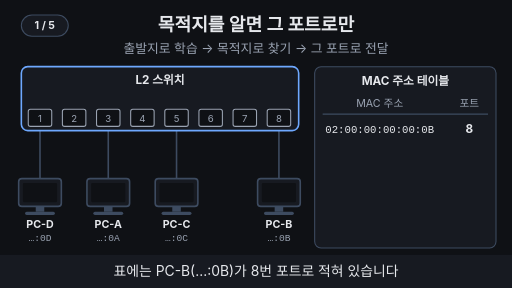
t = 0.00 s
t = 1.69 s: frame unchanged from t = 0.00 s, image omitted
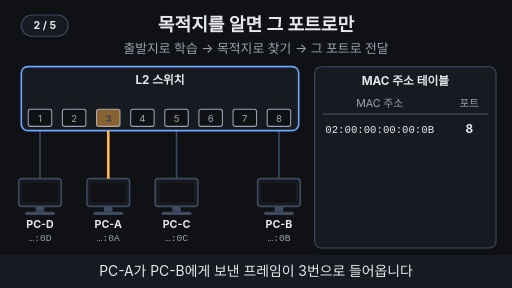
t = 3.30 s
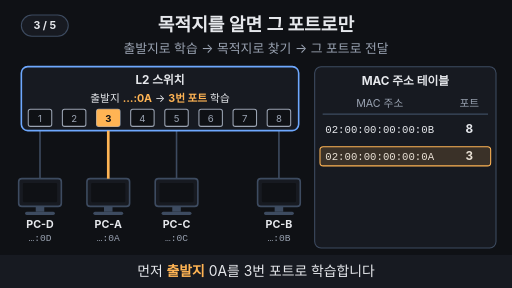
t = 4.95 s
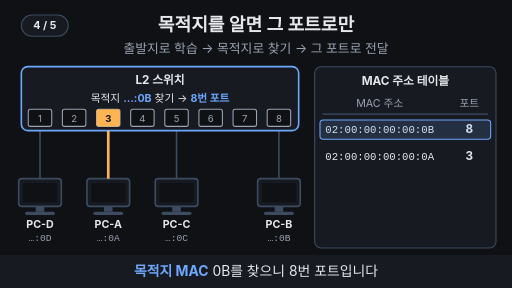
t = 6.60 s
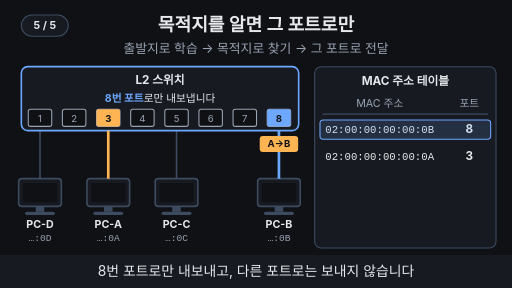
t = 8.31 s

The animated SVG that drew these frames (rendered in a browser with its animation timeline set to each time). Animation: 25 SMIL elements (animate=23,animateTransform=2); one cycle of 10.00 s, repeats indefinitely.

<svg xmlns="http://www.w3.org/2000/svg" viewBox="0 0 960 540" width="960" height="540" font-family="-apple-system,'Apple SD Gothic Neo','Segoe UI',sans-serif">
  <rect width="960" height="540" fill="#0f1115"/>

  <!-- 제목 + 고정 결론 -->
  <text x="480" y="58" text-anchor="middle" font-size="34" font-weight="700" fill="#e6e8ec">목적지를 알면 그 포트로만</text>
  <text x="480" y="100" text-anchor="middle" font-size="24" fill="#9aa3b2">출발지로 학습 → 목적지로 찾기 → 그 포트로 전달</text>

  <line x1="75" y1="245" x2="75" y2="335" stroke="#3d4b60" stroke-width="3" ></line>
  <line x1="203" y1="245" x2="203" y2="335" stroke="#3d4b60" stroke-width="3" ></line>
  <line x1="331" y1="245" x2="331" y2="335" stroke="#3d4b60" stroke-width="3" ></line>
  <line x1="523" y1="245" x2="523" y2="335" stroke="#3d4b60" stroke-width="3" ></line>
  <rect x="40" y="125" width="520" height="120" rx="12" fill="#171a21" stroke="#6ea8fe" stroke-width="3"/>
  <text x="300" y="158" text-anchor="middle" font-size="22" font-weight="700" fill="#e6e8ec">L2 스위치</text>
  <rect x="53" y="205" width="44" height="32" rx="4" fill="#0f1115" stroke="#9aa3b2" stroke-width="2"/><text x="75" y="228" text-anchor="middle" font-size="18" fill="#9aa3b2">1</text>
  <rect x="117" y="205" width="44" height="32" rx="4" fill="#0f1115" stroke="#9aa3b2" stroke-width="2"/><text x="139" y="228" text-anchor="middle" font-size="18" fill="#9aa3b2">2</text>
  <rect x="181" y="205" width="44" height="32" rx="4" fill="#0f1115" stroke="#9aa3b2" stroke-width="2"/><text x="203" y="228" text-anchor="middle" font-size="18" fill="#9aa3b2">3</text>
  <rect x="245" y="205" width="44" height="32" rx="4" fill="#0f1115" stroke="#9aa3b2" stroke-width="2"/><text x="267" y="228" text-anchor="middle" font-size="18" fill="#9aa3b2">4</text>
  <rect x="309" y="205" width="44" height="32" rx="4" fill="#0f1115" stroke="#9aa3b2" stroke-width="2"/><text x="331" y="228" text-anchor="middle" font-size="18" fill="#9aa3b2">5</text>
  <rect x="373" y="205" width="44" height="32" rx="4" fill="#0f1115" stroke="#9aa3b2" stroke-width="2"/><text x="395" y="228" text-anchor="middle" font-size="18" fill="#9aa3b2">6</text>
  <rect x="437" y="205" width="44" height="32" rx="4" fill="#0f1115" stroke="#9aa3b2" stroke-width="2"/><text x="459" y="228" text-anchor="middle" font-size="18" fill="#9aa3b2">7</text>
  <rect x="501" y="205" width="44" height="32" rx="4" fill="#0f1115" stroke="#9aa3b2" stroke-width="2"/><text x="523" y="228" text-anchor="middle" font-size="18" fill="#9aa3b2">8</text>
  <rect x="35" y="335" width="80" height="52" rx="6" fill="#171a21" stroke="#3d4b60" stroke-width="3"/><rect x="43" y="343" width="64" height="36" rx="2" fill="#0f1115"/><rect x="67" y="387" width="16" height="10" fill="#3d4b60"/><rect x="47" y="397" width="56" height="6" rx="3" fill="#3d4b60"/><text x="75" y="428" text-anchor="middle" font-size="20" font-weight="700" fill="#e6e8ec">PC-D</text><text x="75" y="452" text-anchor="middle" font-size="18" font-family="Menlo,Consolas,monospace" fill="#9aa3b2">…:0D</text>
  <rect x="163" y="335" width="80" height="52" rx="6" fill="#171a21" stroke="#3d4b60" stroke-width="3"/><rect x="171" y="343" width="64" height="36" rx="2" fill="#0f1115"/><rect x="195" y="387" width="16" height="10" fill="#3d4b60"/><rect x="175" y="397" width="56" height="6" rx="3" fill="#3d4b60"/><text x="203" y="428" text-anchor="middle" font-size="20" font-weight="700" fill="#e6e8ec">PC-A</text><text x="203" y="452" text-anchor="middle" font-size="18" font-family="Menlo,Consolas,monospace" fill="#9aa3b2">…:0A</text>
  <rect x="291" y="335" width="80" height="52" rx="6" fill="#171a21" stroke="#3d4b60" stroke-width="3"/><rect x="299" y="343" width="64" height="36" rx="2" fill="#0f1115"/><rect x="323" y="387" width="16" height="10" fill="#3d4b60"/><rect x="303" y="397" width="56" height="6" rx="3" fill="#3d4b60"/><text x="331" y="428" text-anchor="middle" font-size="20" font-weight="700" fill="#e6e8ec">PC-C</text><text x="331" y="452" text-anchor="middle" font-size="18" font-family="Menlo,Consolas,monospace" fill="#9aa3b2">…:0C</text>
  <rect x="483" y="335" width="80" height="52" rx="6" fill="#171a21" stroke="#3d4b60" stroke-width="3"/><rect x="491" y="343" width="64" height="36" rx="2" fill="#0f1115"/><rect x="515" y="387" width="16" height="10" fill="#3d4b60"/><rect x="495" y="397" width="56" height="6" rx="3" fill="#3d4b60"/><text x="523" y="428" text-anchor="middle" font-size="20" font-weight="700" fill="#e6e8ec">PC-B</text><text x="523" y="452" text-anchor="middle" font-size="18" font-family="Menlo,Consolas,monospace" fill="#9aa3b2">…:0B</text>
  <rect x="590" y="125" width="340" height="340" rx="12" fill="#171a21" stroke="#3d4b60" stroke-width="2"/><text x="760" y="160" text-anchor="middle" font-size="22" font-weight="700" fill="#e6e8ec">MAC 주소 테이블</text><text x="712" y="200" text-anchor="middle" font-size="20" fill="#9aa3b2">MAC 주소</text><text x="880" y="200" text-anchor="middle" font-size="20" fill="#9aa3b2">포트</text><line x1="605" y1="214" x2="915" y2="214" stroke="#3d4b60" stroke-width="2" ></line>
  <text x="610" y="250" text-anchor="start" font-size="20" font-family="Menlo,Consolas,monospace" fill="#e6e8ec">02:00:00:00:00:0B</text><text x="880" y="250" text-anchor="middle" font-size="22" font-weight="700" fill="#e6e8ec">8</text>
  <g opacity="0"><animateTransform attributeName="transform" type="translate" values="203,318;203,318;203,262;203,262" keyTimes="0;0.23;0.32;1" dur="10s" repeatCount="indefinite"/><animate attributeName="opacity" values="0;0;1;1;0;0" keyTimes="0;0.225;0.23;0.32;0.325;1" dur="10s" repeatCount="indefinite"/><rect x="-36" y="-15" width="72" height="30" rx="6" fill="#ffb454"/><text x="0" y="6" text-anchor="middle" font-size="18" font-weight="700" fill="#0f1115">A→B</text></g>
  <g opacity="0"><animate attributeName="opacity" values="0;0;1;1;0;0" keyTimes="0;0.22;0.24;0.97;0.99;1" dur="10s" repeatCount="indefinite"/><line x1="203" y1="245" x2="203" y2="335" stroke="#ffb454" stroke-width="5" ></line></g>
  <g opacity="0"><animate attributeName="opacity" values="0;0;1;1;0;0" keyTimes="0;0.32;0.34;0.97;0.99;1" dur="10s" repeatCount="indefinite"/><rect x="181" y="205" width="44" height="32" rx="4" fill="#ffb454"/><text x="203" y="228" text-anchor="middle" font-size="18" font-weight="700" fill="#0f1115">3</text></g>
  <g opacity="0"><animate attributeName="opacity" values="0;0;1;1;0;0" keyTimes="0;0.41;0.43;0.6;0.62;1" dur="10s" repeatCount="indefinite"/><text x="300" y="192" text-anchor="middle" font-size="20" fill="#e6e8ec">출발지 <tspan fill="#ffb454" font-weight="700">…:0A</tspan> → <tspan fill="#ffb454" font-weight="700">3번 포트</tspan> 학습</text></g>
  <g opacity="0"><animate attributeName="opacity" values="0;0;1;1;0;0" keyTimes="0;0.43;0.45;0.97;0.99;1" dur="10s" repeatCount="indefinite"/><text x="610" y="300" text-anchor="start" font-size="20" font-family="Menlo,Consolas,monospace" fill="#e6e8ec">02:00:00:00:00:0A</text><text x="880" y="300" text-anchor="middle" font-size="22" font-weight="700" fill="#e6e8ec">3</text></g>
  <g opacity="0"><animate attributeName="opacity" values="0;0;1;1;0;0" keyTimes="0;0.43;0.45;0.6;0.62;1" dur="10s" repeatCount="indefinite"/><rect x="600" y="275" width="320" height="36" rx="6" fill="#ffb454" fill-opacity="0.15" stroke="#ffb454" stroke-width="2"/></g>
  <g opacity="0"><animate attributeName="opacity" values="0;0;1;1;0;0" keyTimes="0;0.61;0.63;0.8;0.82;1" dur="10s" repeatCount="indefinite"/><text x="300" y="192" text-anchor="middle" font-size="20" fill="#e6e8ec">목적지 <tspan fill="#6ea8fe" font-weight="700">…:0B</tspan> 찾기 → <tspan fill="#6ea8fe" font-weight="700">8번 포트</tspan></text></g>
  <g opacity="0"><animate attributeName="opacity" values="0;0;1;1;0;0" keyTimes="0;0.63;0.65;0.97;0.99;1" dur="10s" repeatCount="indefinite"/><rect x="600" y="225" width="320" height="36" rx="6" fill="#6ea8fe" fill-opacity="0.15" stroke="#6ea8fe" stroke-width="2"/></g>
  <g opacity="0"><animate attributeName="opacity" values="0;0;1;1;0;0" keyTimes="0;0.68;0.7;0.97;0.99;1" dur="10s" repeatCount="indefinite"/><rect x="501" y="205" width="44" height="32" rx="4" fill="#6ea8fe"/><text x="523" y="228" text-anchor="middle" font-size="18" font-weight="700" fill="#0f1115">8</text></g>
  <g opacity="0"><animate attributeName="opacity" values="0;0;1;1;0;0" keyTimes="0;0.806;0.826;0.97;0.99;1" dur="10s" repeatCount="indefinite"/><text x="300" y="192" text-anchor="middle" font-size="20" fill="#e6e8ec"><tspan fill="#6ea8fe" font-weight="700">8번 포트</tspan>로만 내보냅니다</text></g>
  <g opacity="0"><animate attributeName="opacity" values="0;0;1;1;0;0" keyTimes="0;0.81;0.83;0.97;0.99;1" dur="10s" repeatCount="indefinite"/><line x1="523" y1="245" x2="523" y2="335" stroke="#6ea8fe" stroke-width="5" ></line></g>
  <g opacity="0"><animateTransform attributeName="transform" type="translate" values="523,262;523,262;523,318;523,318" keyTimes="0;0.82;0.9;1" dur="10s" repeatCount="indefinite"/><animate attributeName="opacity" values="0;0;1;1;0;0" keyTimes="0;0.815;0.82;0.9;0.905;1" dur="10s" repeatCount="indefinite"/><rect x="-36" y="-15" width="72" height="30" rx="6" fill="#ffb454"/><text x="0" y="6" text-anchor="middle" font-size="18" font-weight="700" fill="#0f1115">A→B</text></g>
  <g opacity="0"><animate attributeName="opacity" values="0;0;1;1;0;0" keyTimes="0;0.904;0.924;0.97;0.99;1" dur="10s" repeatCount="indefinite"/><text x="523" y="368" text-anchor="middle" font-size="18" font-weight="700" fill="#7ee7c7">받음</text></g>

  <!-- 자막 바 -->
  <rect x="0" y="478" width="960" height="62" fill="#171a21"/>
  <g font-size="26" fill="#e6e8ec" text-anchor="middle">
    <text x="480" y="518" opacity="1">표에는 PC-B(…:0B)가 8번 포트로 적혀 있습니다
      <animate attributeName="opacity" values="1;1;0;0;1" keyTimes="0;0.19;0.2;0.99;1" dur="10s" repeatCount="indefinite"/></text>
    <text x="480" y="518" opacity="0">PC-A가 PC-B에게 보낸 프레임이 3번으로 들어옵니다
      <animate attributeName="opacity" values="0;0;1;1;0;0" keyTimes="0;0.19;0.2;0.39;0.4;1" dur="10s" repeatCount="indefinite"/></text>
    <text x="480" y="518" opacity="0">먼저 <tspan fill="#ffb454" font-weight="700">출발지</tspan> 0A를 3번 포트로 학습합니다
      <animate attributeName="opacity" values="0;0;1;1;0;0" keyTimes="0;0.39;0.4;0.59;0.6;1" dur="10s" repeatCount="indefinite"/></text>
    <text x="480" y="518" opacity="0"><tspan fill="#6ea8fe" font-weight="700">목적지 MAC</tspan> 0B를 찾으니 8번 포트입니다
      <animate attributeName="opacity" values="0;0;1;1;0;0" keyTimes="0;0.59;0.6;0.79;0.8;1" dur="10s" repeatCount="indefinite"/></text>
    <text x="480" y="518" opacity="0">8번 포트로만 내보내고, 다른 포트로는 보내지 않습니다
      <animate attributeName="opacity" values="0;0;1;1;0;0" keyTimes="0;0.79;0.8;0.98;0.99;1" dur="10s" repeatCount="indefinite"/></text>
  </g>
<g aria-label="재생 단계"><rect x="40" y="28" width="88" height="40" rx="20" fill="#171a21" stroke="#3d4b60" stroke-width="2"/><text x="84" y="55" text-anchor="middle" font-size="20" font-weight="700" fill="#e6e8ec" opacity="1">1 / 5<animate attributeName="opacity" values="1;1;0;0" keyTimes="0;0.19;0.2;1" calcMode="discrete" dur="10s" repeatCount="indefinite"/></text><text x="84" y="55" text-anchor="middle" font-size="20" font-weight="700" fill="#e6e8ec" opacity="0">2 / 5<animate attributeName="opacity" values="0;0;1;1;0;0" keyTimes="0;0.19;0.2;0.39;0.4;1" calcMode="discrete" dur="10s" repeatCount="indefinite"/></text><text x="84" y="55" text-anchor="middle" font-size="20" font-weight="700" fill="#e6e8ec" opacity="0">3 / 5<animate attributeName="opacity" values="0;0;1;1;0;0" keyTimes="0;0.39;0.4;0.59;0.6;1" calcMode="discrete" dur="10s" repeatCount="indefinite"/></text><text x="84" y="55" text-anchor="middle" font-size="20" font-weight="700" fill="#e6e8ec" opacity="0">4 / 5<animate attributeName="opacity" values="0;0;1;1;0;0" keyTimes="0;0.59;0.6;0.79;0.8;1" calcMode="discrete" dur="10s" repeatCount="indefinite"/></text><text x="84" y="55" text-anchor="middle" font-size="20" font-weight="700" fill="#e6e8ec" opacity="0">5 / 5<animate attributeName="opacity" values="0;0;1;1" keyTimes="0;0.79;0.8;1" calcMode="discrete" dur="10s" repeatCount="indefinite"/></text></g>
</svg>
